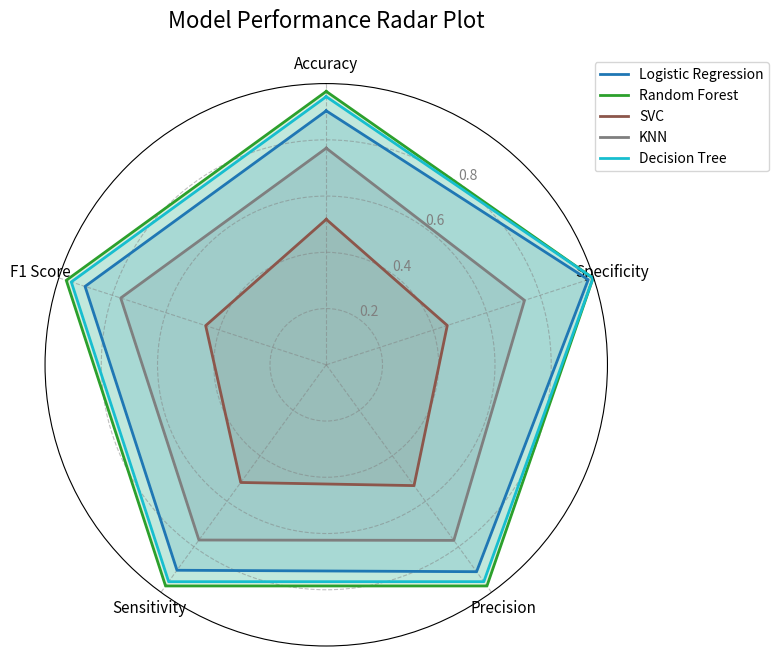

Write the Python code that produced this figure.
import numpy as np
import matplotlib.pyplot as plt


def plot_model_metrics_radar(metrics, title="Model Performance Radar", save_path=None):
    """Plot a radar chart for model performance metrics.

    Parameters:
        metrics (dict): A mapping of model names to dicts of metric values.
            Example:
                {
                    "Logistic Regression": {"Accuracy": 0.90, "Precision": 0.91, ...},
                    "Random Forest": {"Accuracy": 0.97, "Precision": 0.97, ...},
                }
        title (str): Chart title.
        save_path (str): Optional file path to save the figure.
    """
    if not metrics:
        raise ValueError("metrics dictionary must not be empty")

    # Order metrics consistently across models
    metric_names = list(next(iter(metrics.values())).keys())
    num_metrics = len(metric_names)
    angles = np.linspace(0, 2 * np.pi, num_metrics, endpoint=False).tolist()
    angles += angles[:1]

    fig, ax = plt.subplots(figsize=(8, 8), subplot_kw={"projection": "polar"})
    ax.set_theta_offset(np.pi / 2)
    ax.set_theta_direction(-1)

    plt.xticks(angles[:-1], metric_names, color="black", size=11)
    ax.set_rlabel_position(180 / num_metrics)
    ax.set_ylim(0, 1)
    ax.set_yticks([0.2, 0.4, 0.6, 0.8])
    ax.set_yticklabels(["0.2", "0.4", "0.6", "0.8"], color="gray", size=10)
    ax.grid(color="gray", linestyle="--", alpha=0.5)

    colors = plt.cm.tab10(np.linspace(0, 1, len(metrics)))
    for color, (model_name, model_metrics) in zip(colors, metrics.items()):
        values = [model_metrics[m] for m in metric_names]
        values += values[:1]
        ax.plot(angles, values, label=model_name, color=color, linewidth=2)
        ax.fill(angles, values, color=color, alpha=0.15)

    ax.set_title(title, size=16, pad=20)
    ax.legend(loc="upper right", bbox_to_anchor=(1.3, 1.05))
    plt.tight_layout()

    if save_path:
        plt.savefig(save_path, dpi=200, bbox_inches="tight")
    plt.show()


if __name__ == "__main__":
    sample_metrics = {
        "Logistic Regression": {
            "Accuracy": 0.903142,
            "Specificity": 0.979522,
            "Precision": 0.909469,
            "Sensitivity": 0.903142,
            "F1 Score": 0.901832,
        },
        "Random Forest": {
            "Accuracy": 0.972156,
            "Specificity": 0.997696,
            "Precision": 0.972169,
            "Sensitivity": 0.972156,
            "F1 Score": 0.972093,
        },
        "SVC": {
            "Accuracy": 0.517303,
            "Specificity": 0.452555,
            "Precision": 0.531032,
            "Sensitivity": 0.517303,
            "F1 Score": 0.450838,
        },
        "KNN": {
            "Accuracy": 0.770286,
            "Specificity": 0.741313,
            "Precision": 0.771799,
            "Sensitivity": 0.770286,
            "F1 Score": 0.768489,
        },
        "Decision Tree": {
            "Accuracy": 0.953461,
            "Specificity": 0.997596,
            "Precision": 0.953299,
            "Sensitivity": 0.953461,
            "F1 Score": 0.953354,
        },
    }

    plot_model_metrics_radar(sample_metrics, title="Model Performance Radar Plot")
